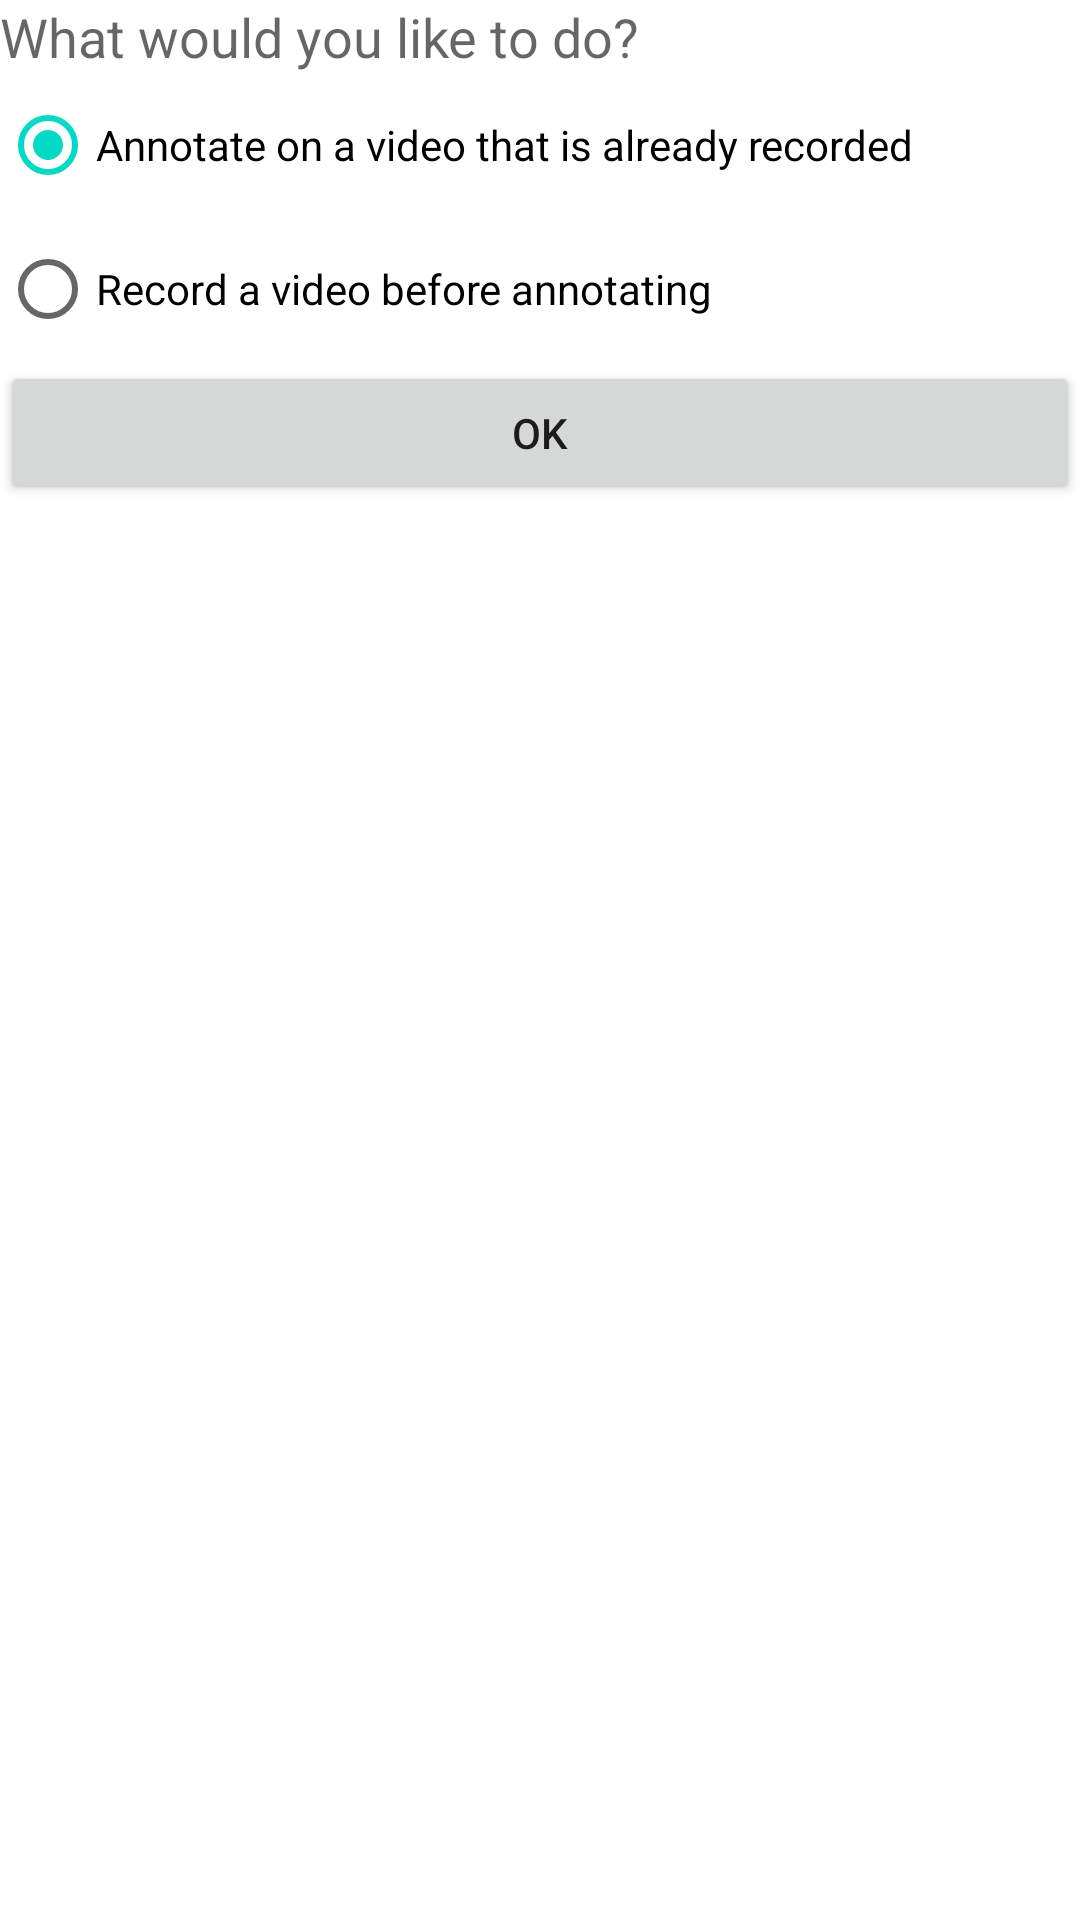

The Android layout XML behind this screen, and the referenced resources:
<!-- AndroidManifest.xml: fallback theme Theme.MaterialComponents.DayNight.NoActionBar -->
<!-- res/layout/record_or_annotate.xml -->
<?xml version="1.0" encoding="utf-8"?>
<LinearLayout xmlns:android="http://schemas.android.com/apk/res/android"
    android:layout_width="match_parent"
    android:layout_height="match_parent"
    android:orientation="vertical" >

    <TextView
        android:id="@+id/textView1"
        android:layout_width="wrap_content"
        android:layout_height="wrap_content"
        android:text="@string/recordAnnotateQuestion"
        android:textAppearance="?android:attr/textAppearanceMedium" />

    <RadioGroup
        android:id="@+id/radioGroupRcordOrAnnotate"
        android:layout_width="wrap_content"
        android:layout_height="wrap_content" >

        <RadioButton
            android:id="@+id/annotateRadio"
            android:layout_width="wrap_content"
            android:layout_height="wrap_content"
            android:checked="true"
            android:text="@string/annotateVideo" />

        <RadioButton
            android:id="@+id/recordRadio"
            android:layout_width="wrap_content"
            android:layout_height="wrap_content"
            android:text="@string/recordVideo" />

    </RadioGroup>

    <Button
        android:id="@+id/recordOrAnnotateOK"
        android:layout_width="match_parent"
        android:layout_height="wrap_content"
        android:text="@string/ok" />

</LinearLayout>
<!-- resources referenced by this layout -->
<resources>
  <string name="annotateVideo">Annotate on a video that is already recorded</string>
  <string name="ok">OK</string>
  <string name="recordAnnotateQuestion">What would you like to do?</string>
  <string name="recordVideo">Record a video before annotating</string>
</resources>
